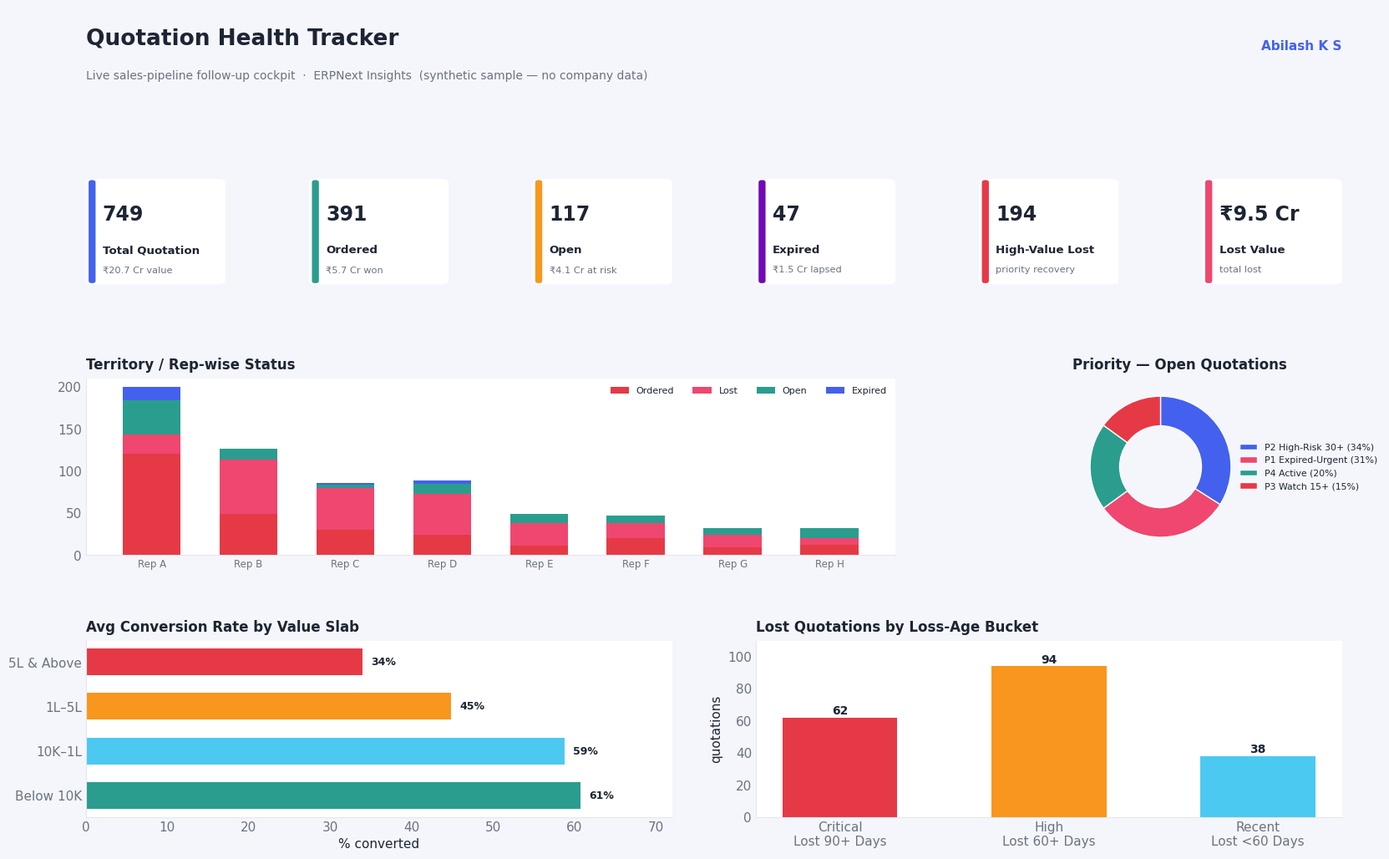

Here is the Python script that generated this plot: (Note: this script raises an exception after producing the figure.)
"""Synthetic reconstruction of the Quotation Health Tracker dashboard (ERPNext Insights
style) — fake data only. Mirrors the real layout for safe portfolio use."""
import numpy as np, matplotlib.pyplot as plt
from matplotlib.patches import FancyBboxPatch
import matplotlib.gridspec as gridspec
np.random.seed(31)

C_PRIMARY="#4361ee"; C_TEAL="#4cc9f0"; C_PURPLE="#7209b7"; C_AMBER="#f8961e"
C_RED="#e63946"; C_GREEN="#2a9d8f"; C_PINK="#ef476f"
INK="#1d2433"; MUTED="#6b7280"; CARD="#ffffff"; BG="#f4f6fb"

plt.rcParams.update({"font.family":"DejaVu Sans","font.size":11,"axes.edgecolor":"#e5e7eb",
    "axes.linewidth":0.8,"text.color":INK,"axes.labelcolor":INK,"xtick.color":MUTED,"ytick.color":MUTED})

fig=plt.figure(figsize=(16,11),dpi=125); fig.patch.set_facecolor(BG)
gs=gridspec.GridSpec(4,6,figure=fig,height_ratios=[0.5,0.8,1.15,1.15],hspace=0.62,wspace=0.6,
    left=0.03,right=0.97,top=0.95,bottom=0.07)

def card(ax,title,value,sub,accent):
    ax.axis("off")
    ax.add_patch(FancyBboxPatch((0.02,0.08),0.96,0.84,boxstyle="round,pad=0.02,rounding_size=0.06",lw=0,fc=CARD,mutation_aspect=0.5))
    ax.add_patch(FancyBboxPatch((0.02,0.08),0.05,0.84,boxstyle="round,pad=0,rounding_size=0.02",lw=0,fc=accent))
    ax.text(0.12,0.64,value,fontsize=17,fontweight="bold",va="center",color=INK)
    ax.text(0.12,0.35,title,fontsize=9.6,va="center",color=INK,fontweight="600")
    ax.text(0.12,0.19,sub,fontsize=8.2,va="center",color=MUTED); ax.set_xlim(0,1); ax.set_ylim(0,1)

hax=fig.add_subplot(gs[0,:]); hax.axis("off")
hax.text(0,0.6,"Quotation Health Tracker",fontsize=19,fontweight="bold",color=INK,va="center")
hax.text(0,0.12,"Live sales-pipeline follow-up cockpit  ·  ERPNext Insights  (synthetic sample — no company data)",
    fontsize=10,color=MUTED,va="center")
hax.text(1,0.5,"Abilash K S",fontsize=11,color=C_PRIMARY,fontweight="bold",ha="right",va="center")
hax.set_xlim(0,1); hax.set_ylim(0,1)

kpis=[("Total Quotation","749","₹20.7 Cr value",C_PRIMARY),
      ("Ordered","391","₹5.7 Cr won",C_GREEN),
      ("Open","117","₹4.1 Cr at risk",C_AMBER),
      ("Expired","47","₹1.5 Cr lapsed",C_PURPLE),
      ("High-Value Lost","194","priority recovery",C_RED),
      ("Lost Value","₹9.5 Cr","total lost",C_PINK)]
for i,(t,v,s,a) in enumerate(kpis): card(fig.add_subplot(gs[1,i]),t,v,s,a)

# Territory/rep-wise status (stacked)
ax1=fig.add_subplot(gs[2,0:4])
reps=["Rep A","Rep B","Rep C","Rep D","Rep E","Rep F","Rep G","Rep H"]
ordered=[120,49,30,24,11,20,9,12]; opn=[41,12,4,12,11,9,8,12]; lost=[23,65,50,49,27,18,15,8]; expired=[16,0,2,4,0,0,0,0]
x=np.arange(len(reps)); 
ax1.bar(x,ordered,0.6,label="Ordered",color=C_RED)
ax1.bar(x,lost,0.6,bottom=ordered,label="Lost",color=C_PINK)
ax1.bar(x,opn,0.6,bottom=np.array(ordered)+np.array(lost),label="Open",color=C_GREEN)
ax1.bar(x,expired,0.6,bottom=np.array(ordered)+np.array(lost)+np.array(opn),label="Expired",color=C_PRIMARY)
ax1.set_title("Territory / Rep-wise Status",fontsize=12,fontweight="bold",loc="left",pad=8)
ax1.set_xticks(x); ax1.set_xticklabels(reps,fontsize=8.5); ax1.legend(frameon=False,fontsize=8,ncol=4,loc="upper right")
ax1.spines[["top","right"]].set_visible(False); ax1.set_facecolor(CARD); ax1.tick_params(length=0)

# Priority breakdown (donut)
ax2=fig.add_subplot(gs[2,4:6])
pri=["P2 High-Risk 30+","P1 Expired-Urgent","P4 Active","P3 Watch 15+"]; pv=[34,31,20,15]
cols=[C_PRIMARY,C_PINK,C_GREEN,C_RED]
w,_=ax2.pie(pv,colors=cols,startangle=90,counterclock=False,wedgeprops=dict(width=0.42,edgecolor="white"))
ax2.legend(w,[f"{p} ({v}%)" for p,v in zip(pri,pv)],loc="center left",bbox_to_anchor=(0.9,0.5),fontsize=7.8,frameon=False)
ax2.set_title("Priority — Open Quotations",fontsize=12,fontweight="bold",loc="left",pad=8)

# Conversion by value slab
ax3=fig.add_subplot(gs[3,0:3])
slabs=["Below 10K","10K–1L","1L–5L","5L & Above"]; conv=[60.8,58.8,44.9,34.0]
b3=ax3.barh(slabs,conv,color=[C_GREEN,C_TEAL,C_AMBER,C_RED],height=0.6)
for bar,v in zip(b3,conv): ax3.text(v+1,bar.get_y()+bar.get_height()/2,f"{v:.0f}%",va="center",fontsize=9,color=INK,fontweight="600")
ax3.set_title("Avg Conversion Rate by Value Slab",fontsize=12,fontweight="bold",loc="left",pad=8)
ax3.set_xlim(0,72); ax3.set_xlabel("% converted"); ax3.spines[["top","right"]].set_visible(False)
ax3.set_facecolor(CARD); ax3.tick_params(length=0)

# Loss-age buckets
ax4=fig.add_subplot(gs[3,3:6])
buckets=["Critical\nLost 90+ Days","High\nLost 60+ Days","Recent\nLost <60 Days"]; bv=[62,94,38]
b4=ax4.bar(buckets,bv,color=[C_RED,C_AMBER,C_TEAL],width=0.55)
for bar,v in zip(b4,bv): ax4.text(bar.get_x()+bar.get_width()/2,v+2,f"{v}",ha="center",fontsize=10,fontweight="bold",color=INK)
ax4.set_title("Lost Quotations by Loss-Age Bucket",fontsize=12,fontweight="bold",loc="left",pad=8)
ax4.set_ylim(0,110); ax4.set_ylabel("quotations"); ax4.spines[["top","right"]].set_visible(False)
ax4.set_facecolor(CARD); ax4.tick_params(length=0)

plt.savefig("assets/quotation_health_dashboard.png",facecolor=BG,bbox_inches="tight",dpi=125)
print("saved quotation_health_dashboard.png")
